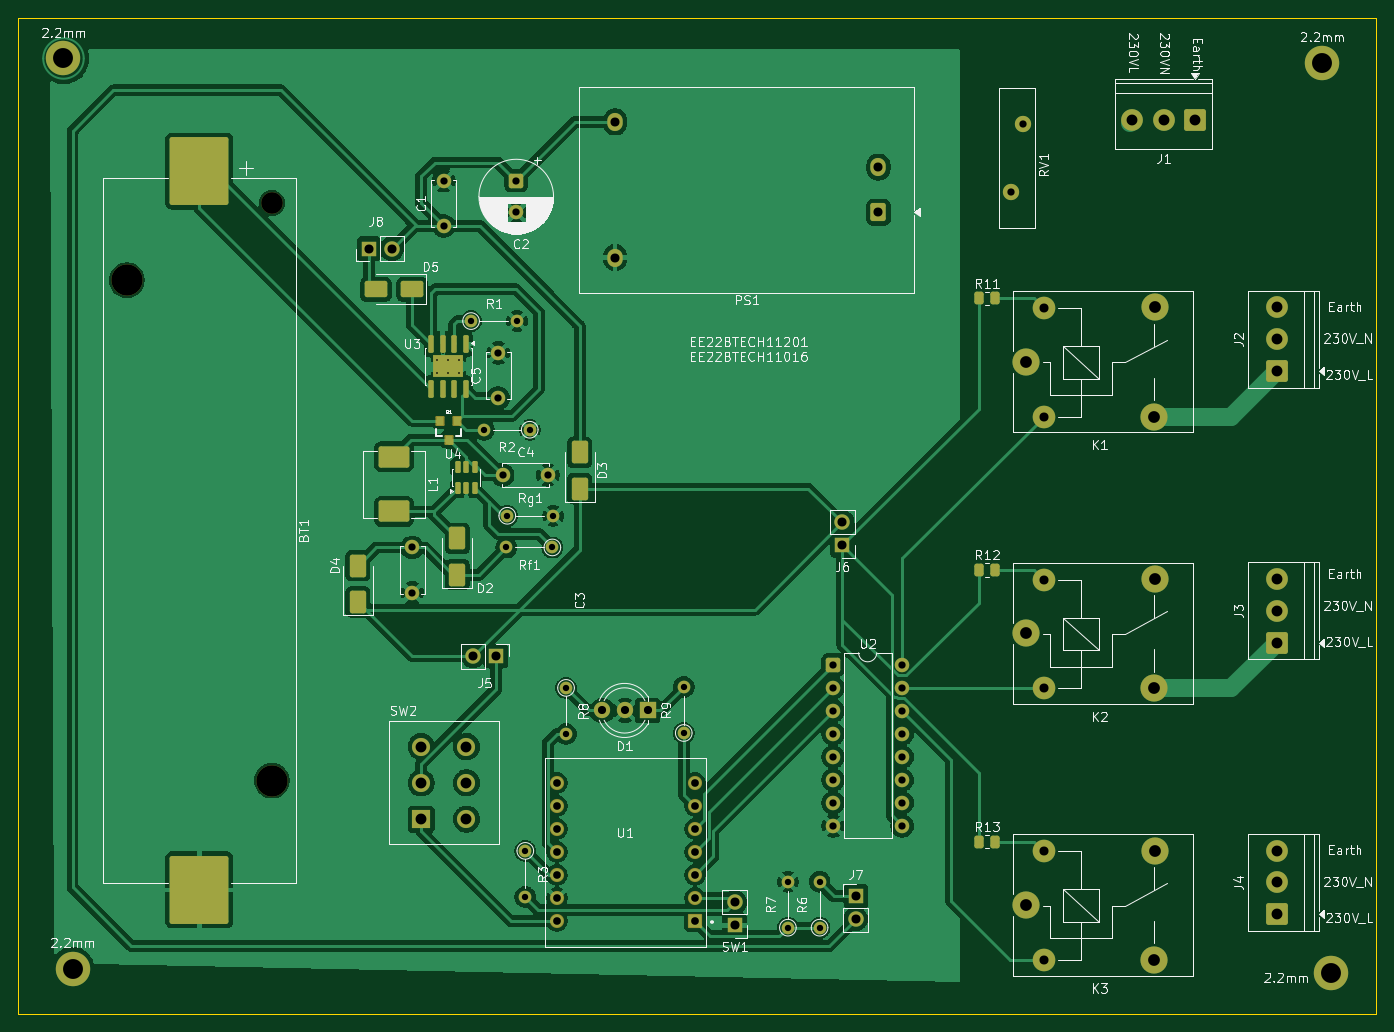
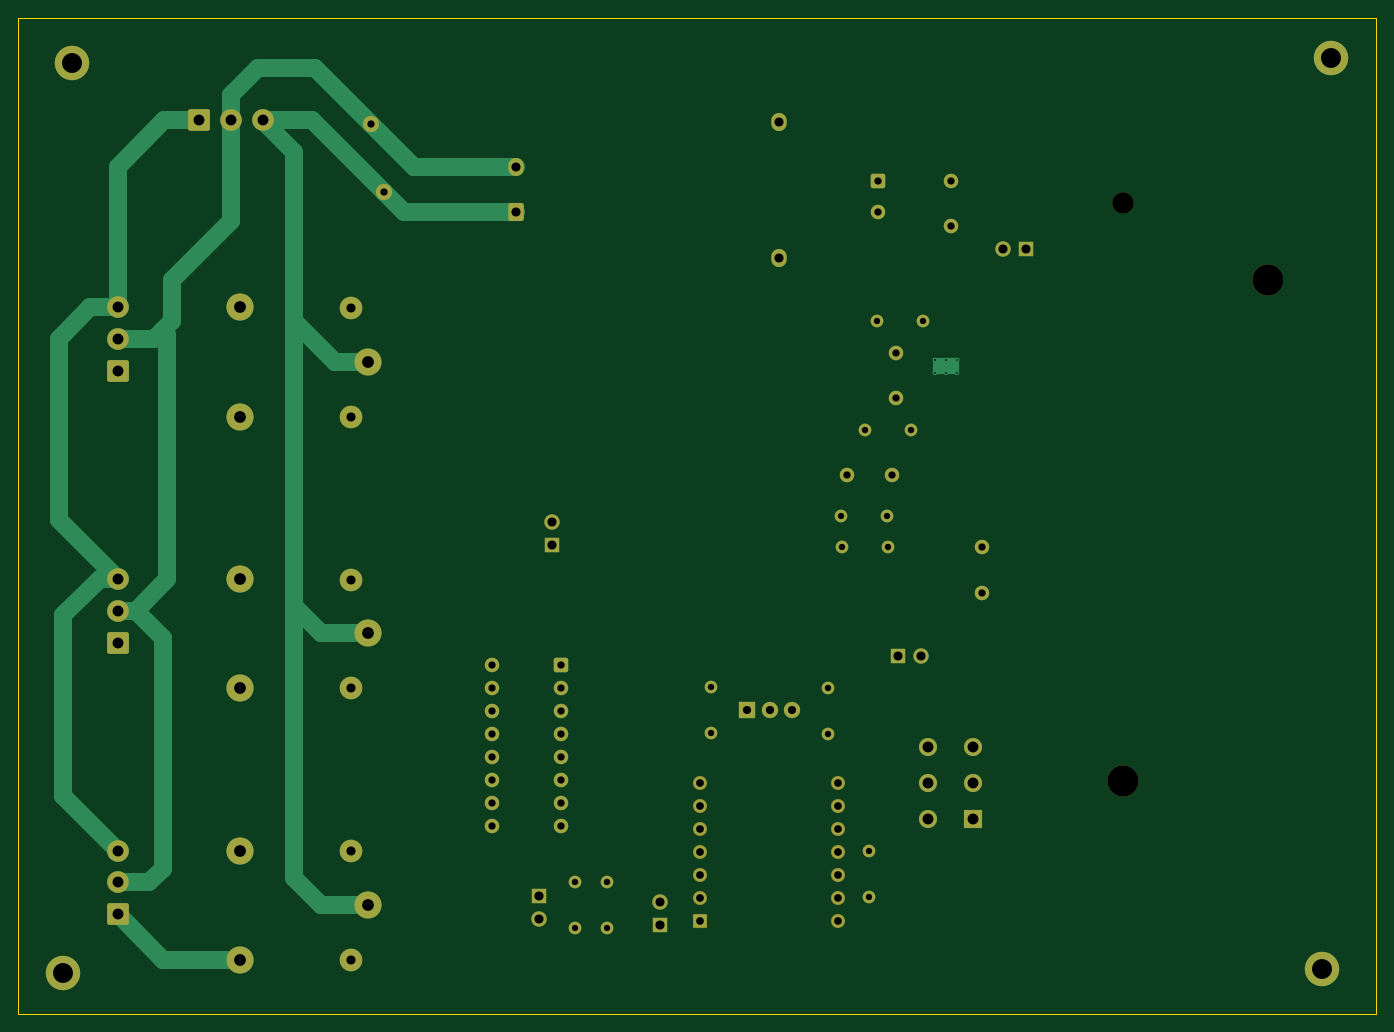
Circuit board: 11 layer files. Board 150.0 x 110.0 mm.
- bottom_copper: lab-B_Cu.gbr (13448 bytes)
- bottom_mask: lab-B_Mask.gbr (6165 bytes)
- paste: lab-B_Paste.gbr (461 bytes)
- bottom_silk: lab-B_Silkscreen.gbr (462 bytes)
- outline: lab-Edge_Cuts.gbr (623 bytes)
- top_copper: lab-F_Cu.gbr (185422 bytes)
- top_mask: lab-F_Mask.gbr (8277 bytes)
- paste: lab-F_Paste.gbr (3222 bytes)
- top_silk: lab-F_Silkscreen.gbr (126284 bytes)
- drill: lab-NPTH.drl (460 bytes)
- drill: lab-PTH.drl (2693 bytes)

=== bottom_copper: lab-B_Cu.gbr (13448 bytes, source omitted) ===
=== bottom_mask: lab-B_Mask.gbr ===
%TF.GenerationSoftware,KiCad,Pcbnew,9.0.7*%
%TF.CreationDate,2026-04-17T15:52:38+05:30*%
%TF.ProjectId,lab,6c61622e-6b69-4636-9164-5f7063625858,rev?*%
%TF.SameCoordinates,Original*%
%TF.FileFunction,Soldermask,Bot*%
%TF.FilePolarity,Negative*%
%FSLAX46Y46*%
G04 Gerber Fmt 4.6, Leading zero omitted, Abs format (unit mm)*
G04 Created by KiCad (PCBNEW 9.0.7) date 2026-04-17 15:52:38*
%MOMM*%
%LPD*%
G01*
G04 APERTURE LIST*
G04 Aperture macros list*
%AMRoundRect*
0 Rectangle with rounded corners*
0 $1 Rounding radius*
0 $2 $3 $4 $5 $6 $7 $8 $9 X,Y pos of 4 corners*
0 Add a 4 corners polygon primitive as box body*
4,1,4,$2,$3,$4,$5,$6,$7,$8,$9,$2,$3,0*
0 Add four circle primitives for the rounded corners*
1,1,$1+$1,$2,$3*
1,1,$1+$1,$4,$5*
1,1,$1+$1,$6,$7*
1,1,$1+$1,$8,$9*
0 Add four rect primitives between the rounded corners*
20,1,$1+$1,$2,$3,$4,$5,0*
20,1,$1+$1,$4,$5,$6,$7,0*
20,1,$1+$1,$6,$7,$8,$9,0*
20,1,$1+$1,$8,$9,$2,$3,0*%
G04 Aperture macros list end*
%ADD10C,3.800000*%
%ADD11C,1.600000*%
%ADD12C,2.390000*%
%ADD13C,3.450000*%
%ADD14C,1.400000*%
%ADD15R,1.700000X1.700000*%
%ADD16C,1.700000*%
%ADD17C,3.000000*%
%ADD18C,2.500000*%
%ADD19RoundRect,0.250001X0.949999X-0.949999X0.949999X0.949999X-0.949999X0.949999X-0.949999X-0.949999X0*%
%ADD20C,2.400000*%
%ADD21R,1.800000X1.800000*%
%ADD22C,1.800000*%
%ADD23RoundRect,0.250001X0.949999X0.949999X-0.949999X0.949999X-0.949999X-0.949999X0.949999X-0.949999X0*%
%ADD24R,2.000000X2.000000*%
%ADD25C,2.000000*%
%ADD26RoundRect,0.250000X-0.550000X-0.550000X0.550000X-0.550000X0.550000X0.550000X-0.550000X0.550000X0*%
%ADD27RoundRect,0.250000X-0.550000X0.550000X-0.550000X-0.550000X0.550000X-0.550000X0.550000X0.550000X0*%
%ADD28RoundRect,0.102000X0.679000X0.679000X-0.679000X0.679000X-0.679000X-0.679000X0.679000X-0.679000X0*%
%ADD29C,1.562000*%
%ADD30RoundRect,0.250000X0.600000X0.750000X-0.600000X0.750000X-0.600000X-0.750000X0.600000X-0.750000X0*%
%ADD31O,1.700000X2.000000*%
G04 APERTURE END LIST*
D10*
%TO.C,2.2mm*%
X101000000Y-135000000D03*
%TD*%
%TO.C,2.2mm*%
X240000000Y-135500000D03*
%TD*%
%TO.C,2.2mm*%
X239000000Y-35000000D03*
%TD*%
%TO.C,2.2mm*%
X100000000Y-34500000D03*
%TD*%
D11*
%TO.C,C5*%
X148000000Y-67000000D03*
X148000000Y-72000000D03*
%TD*%
%TO.C,C4*%
X148500000Y-80500000D03*
X153500000Y-80500000D03*
%TD*%
%TO.C,C3*%
X138500000Y-88500000D03*
X138500000Y-93500000D03*
%TD*%
%TO.C,C1*%
X142000000Y-53000000D03*
X142000000Y-48000000D03*
%TD*%
D12*
%TO.C,BT1*%
X123000000Y-50490000D03*
D13*
X107000000Y-59000000D03*
X123000000Y-114240000D03*
%TD*%
D14*
%TO.C,R2*%
X151490000Y-75500000D03*
X146410000Y-75500000D03*
%TD*%
%TO.C,Rg1*%
X149010000Y-85000000D03*
X154090000Y-85000000D03*
%TD*%
D15*
%TO.C,J8*%
X133725000Y-55500000D03*
D16*
X136265000Y-55500000D03*
%TD*%
D17*
%TO.C,K2*%
X206300000Y-98000000D03*
D18*
X208250000Y-104050000D03*
D17*
X220450000Y-104050000D03*
X220500000Y-92000000D03*
D18*
X208250000Y-92050000D03*
%TD*%
D15*
%TO.C,J6*%
X186000000Y-88275000D03*
D16*
X186000000Y-85735000D03*
%TD*%
D19*
%TO.C,J4*%
X234000000Y-129000000D03*
D20*
X234000000Y-125500000D03*
X234000000Y-122000000D03*
%TD*%
D14*
%TO.C,R3*%
X151000000Y-122010000D03*
X151000000Y-127090000D03*
%TD*%
D15*
%TO.C,J5*%
X147775000Y-100500000D03*
D16*
X145235000Y-100500000D03*
%TD*%
D14*
%TO.C,R8*%
X155500000Y-104010000D03*
X155500000Y-109090000D03*
%TD*%
%TO.C,Rf1*%
X153990000Y-88500000D03*
X148910000Y-88500000D03*
%TD*%
D17*
%TO.C,K3*%
X206300000Y-128000000D03*
D18*
X208250000Y-134050000D03*
D17*
X220450000Y-134050000D03*
X220500000Y-122000000D03*
D18*
X208250000Y-122050000D03*
%TD*%
D21*
%TO.C,D1*%
X164500000Y-106500000D03*
D22*
X159500000Y-106500000D03*
X162000000Y-106500000D03*
%TD*%
D23*
%TO.C,J1*%
X225000000Y-41332500D03*
D20*
X221500000Y-41332500D03*
X218000000Y-41332500D03*
%TD*%
D22*
%TO.C,RV1*%
X204600000Y-49250000D03*
X206000000Y-41750000D03*
%TD*%
D14*
%TO.C,R9*%
X168500000Y-108990000D03*
X168500000Y-103910000D03*
%TD*%
%TO.C,R7*%
X180000000Y-130490000D03*
X180000000Y-125410000D03*
%TD*%
D24*
%TO.C,SW2*%
X139500000Y-118500000D03*
D25*
X139500000Y-114500000D03*
X139500000Y-110500000D03*
X144500000Y-118500000D03*
X144500000Y-114500000D03*
X144500000Y-110500000D03*
%TD*%
D14*
%TO.C,R6*%
X183500000Y-130490000D03*
X183500000Y-125410000D03*
%TD*%
%TO.C,R1*%
X145010000Y-63500000D03*
X150090000Y-63500000D03*
%TD*%
D15*
%TO.C,SW1*%
X174120000Y-130223500D03*
D16*
X174120000Y-127683500D03*
%TD*%
D26*
%TO.C,U2*%
X185000000Y-101460000D03*
D11*
X185000000Y-104000000D03*
X185000000Y-106540000D03*
X185000000Y-109080000D03*
X185000000Y-111620000D03*
X185000000Y-114160000D03*
X185000000Y-116700000D03*
X185000000Y-119240000D03*
X192620000Y-119240000D03*
X192620000Y-116700000D03*
X192620000Y-114160000D03*
X192620000Y-111620000D03*
X192620000Y-109080000D03*
X192620000Y-106540000D03*
X192620000Y-104000000D03*
X192620000Y-101460000D03*
%TD*%
D19*
%TO.C,J2*%
X234000000Y-69000000D03*
D20*
X234000000Y-65500000D03*
X234000000Y-62000000D03*
%TD*%
D15*
%TO.C,J7*%
X187500000Y-127000000D03*
D16*
X187500000Y-129540000D03*
%TD*%
D27*
%TO.C,C2*%
X150000000Y-48000000D03*
D11*
X150000000Y-51500000D03*
%TD*%
D28*
%TO.C,U1*%
X169740000Y-129740000D03*
D29*
X169740000Y-127200000D03*
X169740000Y-124660000D03*
X169740000Y-122120000D03*
X169740000Y-119580000D03*
X169740000Y-117040000D03*
X169740000Y-114500000D03*
X154500000Y-114500000D03*
X154500000Y-117040000D03*
X154500000Y-119580000D03*
X154500000Y-122120000D03*
X154500000Y-124660000D03*
X154500000Y-127200000D03*
X154500000Y-129740000D03*
%TD*%
D30*
%TO.C,PS1*%
X190000000Y-51500000D03*
D31*
X190000000Y-46500000D03*
X160920000Y-56500000D03*
X160920000Y-41500000D03*
%TD*%
D17*
%TO.C,K1*%
X206300000Y-68000000D03*
D18*
X208250000Y-74050000D03*
D17*
X220450000Y-74050000D03*
X220500000Y-62000000D03*
D18*
X208250000Y-62050000D03*
%TD*%
D19*
%TO.C,J3*%
X234000000Y-99000000D03*
D20*
X234000000Y-95500000D03*
X234000000Y-92000000D03*
%TD*%
M02*

=== paste: lab-B_Paste.gbr ===
%TF.GenerationSoftware,KiCad,Pcbnew,9.0.7*%
%TF.CreationDate,2026-04-17T15:52:38+05:30*%
%TF.ProjectId,lab,6c61622e-6b69-4636-9164-5f7063625858,rev?*%
%TF.SameCoordinates,Original*%
%TF.FileFunction,Paste,Bot*%
%TF.FilePolarity,Positive*%
%FSLAX46Y46*%
G04 Gerber Fmt 4.6, Leading zero omitted, Abs format (unit mm)*
G04 Created by KiCad (PCBNEW 9.0.7) date 2026-04-17 15:52:38*
%MOMM*%
%LPD*%
G01*
G04 APERTURE LIST*
G04 APERTURE END LIST*
M02*

=== bottom_silk: lab-B_Silkscreen.gbr ===
%TF.GenerationSoftware,KiCad,Pcbnew,9.0.7*%
%TF.CreationDate,2026-04-17T15:52:38+05:30*%
%TF.ProjectId,lab,6c61622e-6b69-4636-9164-5f7063625858,rev?*%
%TF.SameCoordinates,Original*%
%TF.FileFunction,Legend,Bot*%
%TF.FilePolarity,Positive*%
%FSLAX46Y46*%
G04 Gerber Fmt 4.6, Leading zero omitted, Abs format (unit mm)*
G04 Created by KiCad (PCBNEW 9.0.7) date 2026-04-17 15:52:38*
%MOMM*%
%LPD*%
G01*
G04 APERTURE LIST*
G04 APERTURE END LIST*
M02*

=== outline: lab-Edge_Cuts.gbr ===
%TF.GenerationSoftware,KiCad,Pcbnew,9.0.7*%
%TF.CreationDate,2026-04-17T15:52:38+05:30*%
%TF.ProjectId,lab,6c61622e-6b69-4636-9164-5f7063625858,rev?*%
%TF.SameCoordinates,Original*%
%TF.FileFunction,Profile,NP*%
%FSLAX46Y46*%
G04 Gerber Fmt 4.6, Leading zero omitted, Abs format (unit mm)*
G04 Created by KiCad (PCBNEW 9.0.7) date 2026-04-17 15:52:38*
%MOMM*%
%LPD*%
G01*
G04 APERTURE LIST*
%TA.AperFunction,Profile*%
%ADD10C,0.050000*%
%TD*%
G04 APERTURE END LIST*
D10*
X95000000Y-30000000D02*
X245000000Y-30000000D01*
X245000000Y-140000000D01*
X95000000Y-140000000D01*
X95000000Y-30000000D01*
M02*

=== top_copper: lab-F_Cu.gbr (185422 bytes, source omitted) ===
=== top_mask: lab-F_Mask.gbr (8277 bytes, source omitted) ===
=== paste: lab-F_Paste.gbr (3222 bytes, source withheld) ===
=== top_silk: lab-F_Silkscreen.gbr (126284 bytes, source omitted) ===
=== drill: lab-NPTH.drl ===
M48
; DRILL file {KiCad 9.0.7} date 2026-04-17T15:51:00+0530
; FORMAT={-:-/ absolute / metric / decimal}
; #@! TF.CreationDate,2026-04-17T15:51:00+05:30
; #@! TF.GenerationSoftware,Kicad,Pcbnew,9.0.7
; #@! TF.FileFunction,NonPlated,1,2,NPTH
FMAT,2
METRIC
; #@! TA.AperFunction,NonPlated,NPTH,ComponentDrill
T1C2.390
; #@! TA.AperFunction,NonPlated,NPTH,ComponentDrill
T2C3.450
%
G90
G05
T1
X123.0Y-50.49
T2
X107.0Y-59.0
X123.0Y-114.24
M30

=== drill: lab-PTH.drl ===
M48
; DRILL file {KiCad 9.0.7} date 2026-04-17T15:51:00+0530
; FORMAT={-:-/ absolute / metric / decimal}
; #@! TF.CreationDate,2026-04-17T15:51:00+05:30
; #@! TF.GenerationSoftware,Kicad,Pcbnew,9.0.7
; #@! TF.FileFunction,Plated,1,2,PTH
FMAT,2
METRIC
; #@! TA.AperFunction,Plated,PTH,ComponentDrill
T1C0.200
; #@! TA.AperFunction,Plated,PTH,ComponentDrill
T2C0.700
; #@! TA.AperFunction,Plated,PTH,ComponentDrill
T3C0.800
; #@! TA.AperFunction,Plated,PTH,ComponentDrill
T4C0.850
; #@! TA.AperFunction,Plated,PTH,ComponentDrill
T5C0.900
; #@! TA.AperFunction,Plated,PTH,ComponentDrill
T6C1.000
; #@! TA.AperFunction,Plated,PTH,ComponentDrill
T7C1.200
; #@! TA.AperFunction,Plated,PTH,ComponentDrill
T8C1.300
; #@! TA.AperFunction,Plated,PTH,ComponentDrill
T9C2.200
%
G90
G05
T1
X141.3Y-67.8
X141.3Y-69.2
X142.5Y-67.8
X142.5Y-69.2
X143.7Y-67.8
X143.7Y-69.2
T2
X145.01Y-63.5
X146.41Y-75.5
X148.91Y-88.5
X149.01Y-85.0
X150.09Y-63.5
X151.0Y-122.01
X151.0Y-127.09
X151.49Y-75.5
X153.99Y-88.5
X154.09Y-85.0
X155.5Y-104.01
X155.5Y-109.09
X168.5Y-103.91
X168.5Y-108.99
X180.0Y-125.41
X180.0Y-130.49
X183.5Y-125.41
X183.5Y-130.49
T3
X138.5Y-88.5
X138.5Y-93.5
X142.0Y-48.0
X142.0Y-53.0
X148.0Y-67.0
X148.0Y-72.0
X148.5Y-80.5
X150.0Y-48.0
X150.0Y-51.5
X153.5Y-80.5
X185.0Y-101.46
X185.0Y-104.0
X185.0Y-106.54
X185.0Y-109.08
X185.0Y-111.62
X185.0Y-114.16
X185.0Y-116.7
X185.0Y-119.24
X192.62Y-101.46
X192.62Y-104.0
X192.62Y-106.54
X192.62Y-109.08
X192.62Y-111.62
X192.62Y-114.16
X192.62Y-116.7
X192.62Y-119.24
X204.6Y-49.25
X206.0Y-41.75
T4
X154.5Y-114.5
X154.5Y-117.04
X154.5Y-119.58
X154.5Y-122.12
X154.5Y-124.66
X154.5Y-127.2
X154.5Y-129.74
X169.74Y-114.5
X169.74Y-117.04
X169.74Y-119.58
X169.74Y-122.12
X169.74Y-124.66
X169.74Y-127.2
X169.74Y-129.74
T5
X159.5Y-106.5
X162.0Y-106.5
X164.5Y-106.5
T6
X133.725Y-55.5
X136.265Y-55.5
X145.235Y-100.5
X147.775Y-100.5
X160.92Y-41.5
X160.92Y-56.5
X174.12Y-127.683
X174.12Y-130.224
X186.0Y-85.735
X186.0Y-88.275
X187.5Y-127.0
X187.5Y-129.54
X190.0Y-46.5
X190.0Y-51.5
X208.25Y-62.05
X208.25Y-74.05
X208.25Y-92.05
X208.25Y-104.05
X208.25Y-122.05
X208.25Y-134.05
T7
X139.5Y-110.5
X139.5Y-114.5
X139.5Y-118.5
X144.5Y-110.5
X144.5Y-114.5
X144.5Y-118.5
X218.0Y-41.332
X221.5Y-41.332
X225.0Y-41.332
X234.0Y-62.0
X234.0Y-65.5
X234.0Y-69.0
X234.0Y-92.0
X234.0Y-95.5
X234.0Y-99.0
X234.0Y-122.0
X234.0Y-125.5
X234.0Y-129.0
T8
X206.3Y-68.0
X206.3Y-98.0
X206.3Y-128.0
X220.45Y-74.05
X220.45Y-104.05
X220.45Y-134.05
X220.5Y-62.0
X220.5Y-92.0
X220.5Y-122.0
T9
X100.0Y-34.5
X101.0Y-135.0
X239.0Y-35.0
X240.0Y-135.5
M30
